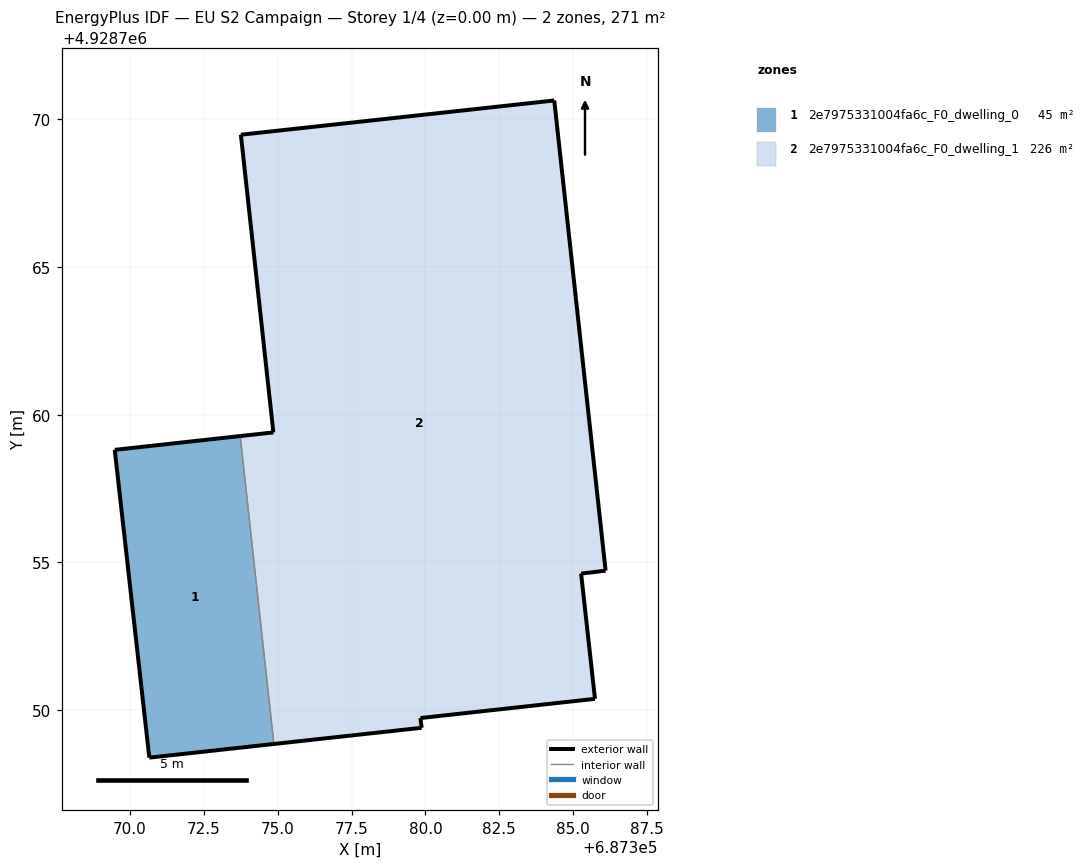
=== STOREY PLAN SPEC (per zone: floor XY polygon, exterior-wall plan segments, windows/doors) ===
zone 1: 2e7975331004fa6c_F0_dwelling_0  (44.6 m²)
  floor: (687374.87, 4928748.85) (687373.73, 4928759.28) (687369.48, 4928758.81) (687370.65, 4928748.39)
  exterior wall: (687370.65, 4928748.39) – (687369.48, 4928758.81)  [10.5 m]
  exterior wall: (687369.48, 4928758.81) – (687373.73, 4928759.28)  [4.3 m]
  exterior wall: (687374.87, 4928748.85) – (687370.65, 4928748.39)  [4.2 m]
  interior walls: 1
zone 2: 2e7975331004fa6c_F0_dwelling_1  (226.2 m²)
  floor: (687385.74, 4928750.38) (687385.27, 4928754.62) (687386.10, 4928754.72) (687384.36, 4928770.64) (687373.75, 4928769.48) (687374.85, 4928759.40) (687373.73, 4928759.28) (687374.87, 4928748.85) (687379.87, 4928749.40) (687379.83, 4928749.73)
  exterior wall: (687384.36, 4928770.64) – (687386.10, 4928754.72)  [16.0 m]
  exterior wall: (687386.10, 4928754.72) – (687385.27, 4928754.62)  [0.8 m]
  exterior wall: (687385.27, 4928754.62) – (687385.74, 4928750.38)  [4.3 m]
  exterior wall: (687385.74, 4928750.38) – (687379.83, 4928749.73)  [5.9 m]
  exterior wall: (687379.83, 4928749.73) – (687379.87, 4928749.40)  [0.3 m]
  exterior wall: (687379.87, 4928749.40) – (687374.87, 4928748.85)  [5.0 m]
  exterior wall: (687373.73, 4928759.28) – (687374.85, 4928759.40)  [1.1 m]
  exterior wall: (687374.85, 4928759.40) – (687373.75, 4928769.48)  [10.1 m]
  exterior wall: (687373.75, 4928769.48) – (687384.36, 4928770.64)  [10.7 m]
  interior walls: 1

=== DERIVED (storey summary) ===
Building: EU S2 Campaign
Storey: 1 of 4  (floor level z = 0.00 m)
Storey gross floor area: 270.8 m²
Zones on this storey: 2
  - 2e7975331004fa6c_F0_dwelling_0: floor 44.6 m²; exterior wall 19.0 m (57.0 m²); WWR 0.0%
  - 2e7975331004fa6c_F0_dwelling_1: floor 226.2 m²; exterior wall 54.4 m (163.1 m²); WWR 0.0%
Zone adjacency (shared interzone walls):
  - 2e7975331004fa6c_F0_dwelling_0 ↔ 2e7975331004fa6c_F0_dwelling_1